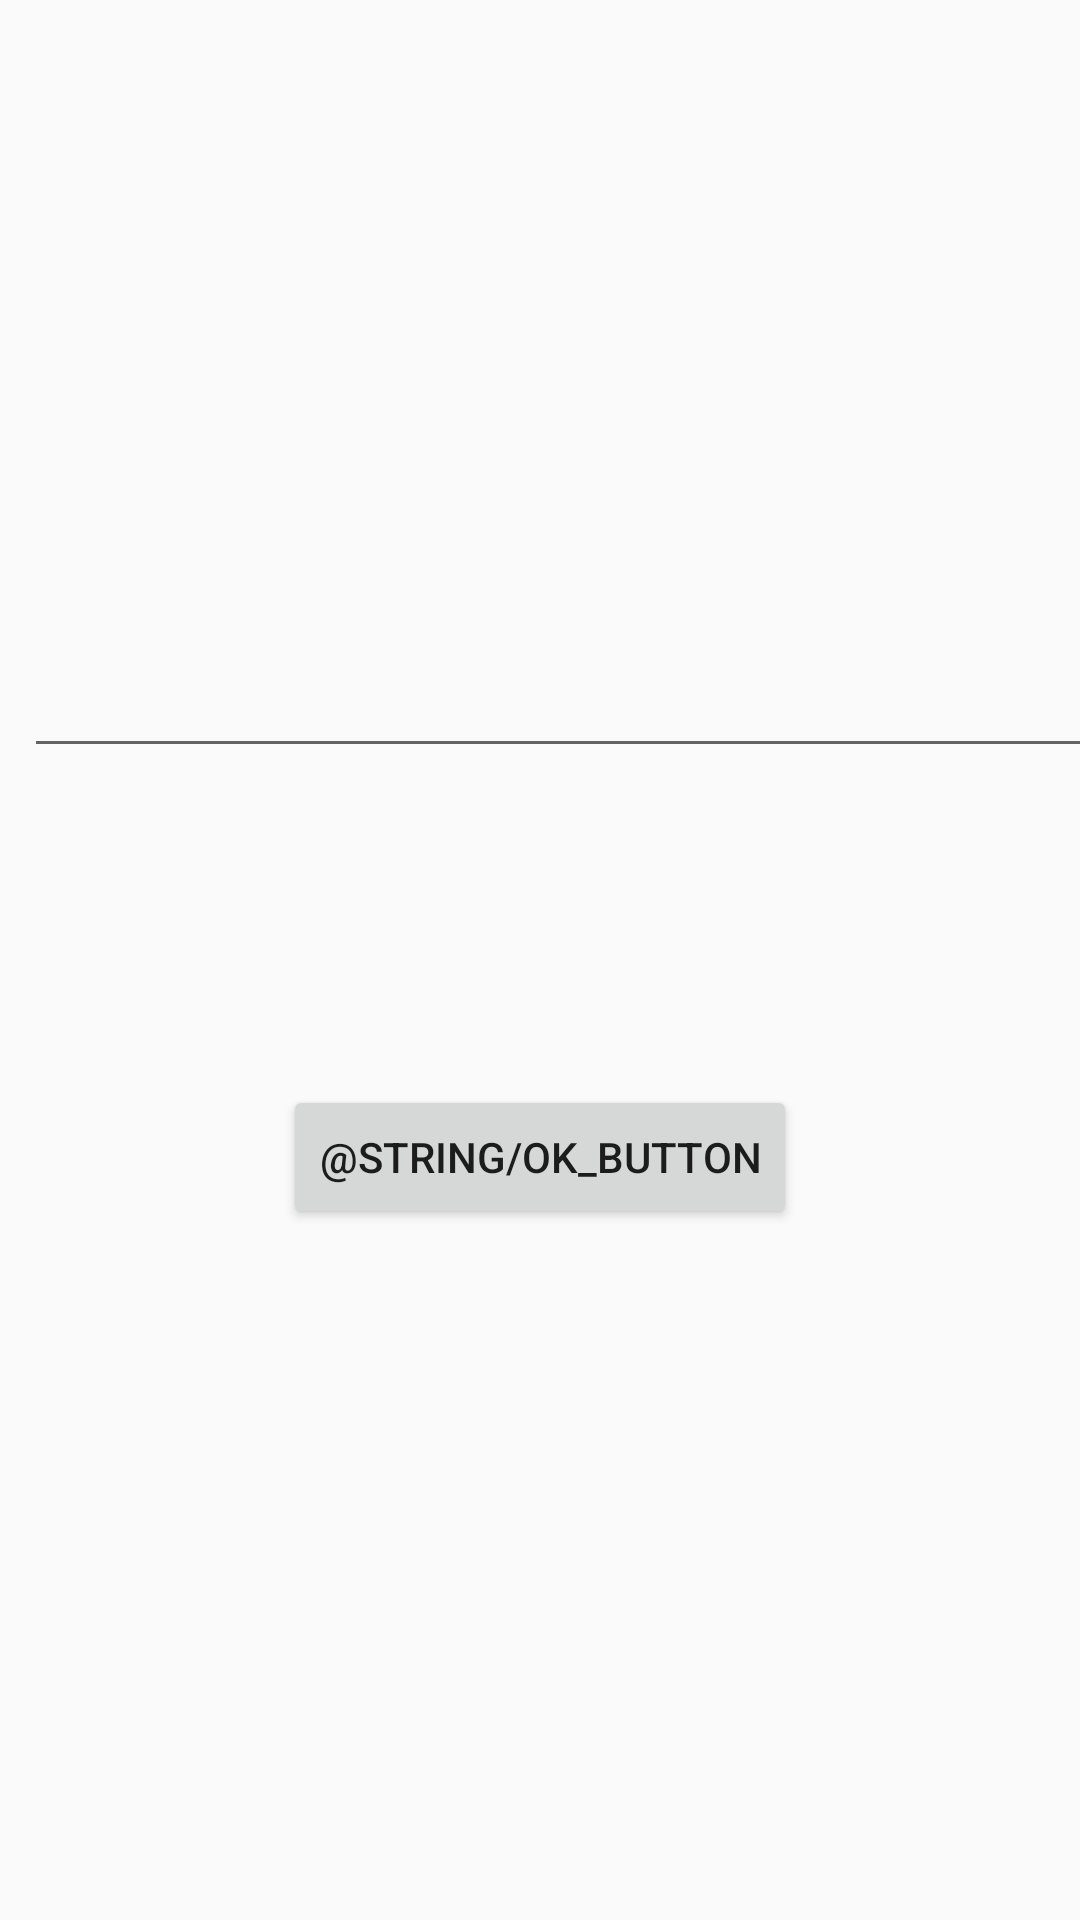

Android layout source for this screen:
<!-- AndroidManifest.xml: application theme AppTheme -->
<!-- res/layout/activity_todo_list.xml -->
<?xml version="1.0" encoding="utf-8"?>
<android.support.constraint.ConstraintLayout xmlns:android="http://schemas.android.com/apk/res/android"
    xmlns:app="http://schemas.android.com/apk/res-auto"
    xmlns:tools="http://schemas.android.com/tools"
    android:layout_width="match_parent"
    android:layout_height="match_parent"
    tools:context=".TodoListActivity">

    
    <android.support.v7.widget.Toolbar
        android:id="@+id/toolbar"
        android:layout_width="match_parent"
        android:layout_height="?attr/actionBarSize"
        android:theme="@style/ThemeOverlay.AppCompat.Dark.ActionBar"
        style="@style/HeaderBar"/>

    
    

    <EditText
        android:id="@+id/textViewItem"
        android:layout_width="368dp"
        android:layout_height="50dp"
        android:layout_marginStart="8dp"
        android:layout_marginTop="150dp"
        android:layout_marginEnd="8dp"
        app:layout_constraintEnd_toEndOf="parent"
        app:layout_constraintHorizontal_bias="0.0"
        app:layout_constraintStart_toStartOf="parent"
        app:layout_constraintTop_toBottomOf="@+id/toolbar" />

    <Button
        android:id="@+id/buttonSave"
        android:layout_width="wrap_content"
        android:layout_height="wrap_content"
        android:layout_marginStart="8dp"
        android:layout_marginTop="8dp"
        android:layout_marginEnd="8dp"
        android:layout_marginBottom="8dp"
        android:text="@string/ok_button"
        app:layout_constraintBottom_toBottomOf="parent"
        app:layout_constraintEnd_toEndOf="parent"
        app:layout_constraintStart_toStartOf="parent"
        app:layout_constraintTop_toBottomOf="@+id/textViewItem"
        app:layout_constraintVertical_bias="0.305"
        tools:text="@string/ok_button" />

</android.support.constraint.ConstraintLayout>
<!-- resources referenced by this layout -->
<resources>
  <style name="AppTheme" parent="Theme.AppCompat.Light.DarkActionBar">
  		
  		<item name="colorPrimary">@color/colorPrimary</item>
  		<item name="colorPrimaryDark">@color/colorPrimaryDark</item>
  		<item name="colorAccent">@color/colorAccent</item>
  		<item name="windowNoTitle">true</item>
  		<item name="windowActionBar">false</item>
  	</style>
  <!-- not gathered from this repository: default colours our renderer supplied (Android Studio template values) -->
  <color name="colorPrimary">#FF6200EE</color>
  <color name="colorPrimaryDark">#FF3700B3</color>
  <color name="colorAccent">#FF03DAC5</color>
</resources>
